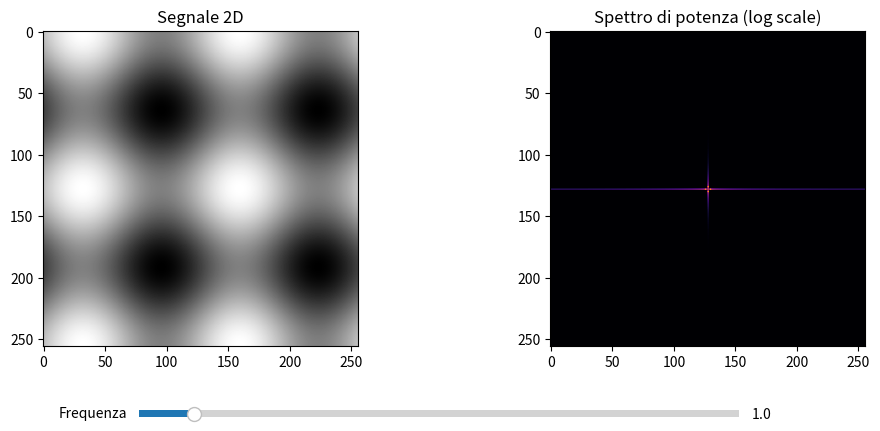

Source code (Python):
import numpy as np
import matplotlib.pyplot as plt
from matplotlib.widgets import Slider

# Funzione per creare un segnale 2D con una frequenza variabile
def crea_segnale_2d(freq=1.0, dim=(256, 256)):
    x = np.linspace(0, 4 * np.pi, dim[0])
    y = np.linspace(0, 4 * np.pi, dim[1])
    X, Y = np.meshgrid(x, y)
    segnale = np.sin(freq * X) + np.cos(freq * Y)
    return segnale

# Funzione per calcolare FFT2 e spettro di potenza
def calcola_fft_spettro(segnale):
    fft2 = np.fft.fft2(segnale)
    fft2_shifted = np.fft.fftshift(fft2)
    spettro_potenza = np.abs(fft2_shifted) ** 2
    return spettro_potenza

# Setup figura e assi
fig, (ax1, ax2) = plt.subplots(1, 2, figsize=(12, 5))
plt.subplots_adjust(bottom=0.25)

# Inizializzazione
freq_iniziale = 1.0
segnale = crea_segnale_2d(freq_iniziale)
spettro = calcola_fft_spettro(segnale)

# Immagini iniziali
img1 = ax1.imshow(segnale, cmap='gray')
ax1.set_title("Segnale 2D")

img2 = ax2.imshow(np.log1p(spettro), cmap='inferno')
ax2.set_title("Spettro di potenza (log scale)")

# Slider
ax_slider = plt.axes([0.25, 0.1, 0.5, 0.03])
slider_freq = Slider(ax_slider, 'Frequenza', 0.1, 10.0, valinit=freq_iniziale)

# Funzione aggiorna slider
def aggiorna(val):
    freq = slider_freq.val
    nuovo_segnale = crea_segnale_2d(freq)
    nuovo_spettro = calcola_fft_spettro(nuovo_segnale)

    img1.set_data(nuovo_segnale)
    img2.set_data(np.log1p(nuovo_spettro))

    fig.canvas.draw_idle()

slider_freq.on_changed(aggiorna)

plt.show()
